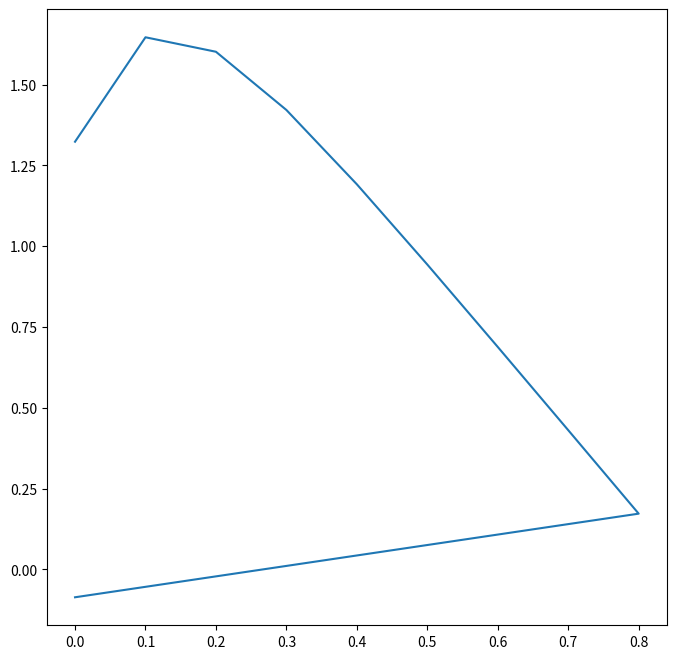

Here is the Python script that generated this plot: (Note: this script raises an exception after producing the figure.)
import matplotlib.pyplot as plt
import scipy
import numpy as np
import scipy.linalg
n = 10
h = 1.0/n
A = np.zeros((n, n)) #Setting up matrix A
A[n-1, n-1] = 2
x = np.zeros(n)
for i in range(len(A[0])-1): 
    A[i, i] = -2.
    A[i, i+1] = 1.
    A[i+1, i] = 1.
    x[i] = i*h
def sec_der(x): # Second derivate of u(x)
    return (-1.0)*h**2*100*np.exp(-10*x)

g = np.zeros(n)
for i in range(n): 
    g[i] = sec_der(i*h)
import time
data = []
for l in range(50):
    
    start = time.perf_counter()
    solution = scipy.linalg.solve(A,g) #Solving matrix A using a solver
    finish = time.perf_counter()
    timer = finish-start
    timer = str(timer)
    data.append(timer)
f = open('time.txt', 'w')
for i in range(len(data)): #Writing the timer to a file
    f.write(data[i] + ',') 

f.close()
plt.figure(figsize=(8,8)) #Plotting the approximation and the exact solution
plt.plot(x, solution)
plt.plot(x, exact(x))
plt.show()

## 
def filereader(filename): # Opening file to read data again. 
    f = open(filename, 'r')
    data = f.read()
    data = data.split(',')
    for i in range(len(data)-1): 
        data[i] = float(data[i])
    return data
data = filereader('time.txt')
print(data)
average = 0
for i in range(len(data)-1): 
    average =average+ data[i]
average = average/(len(data)-1.0)
print(average)
